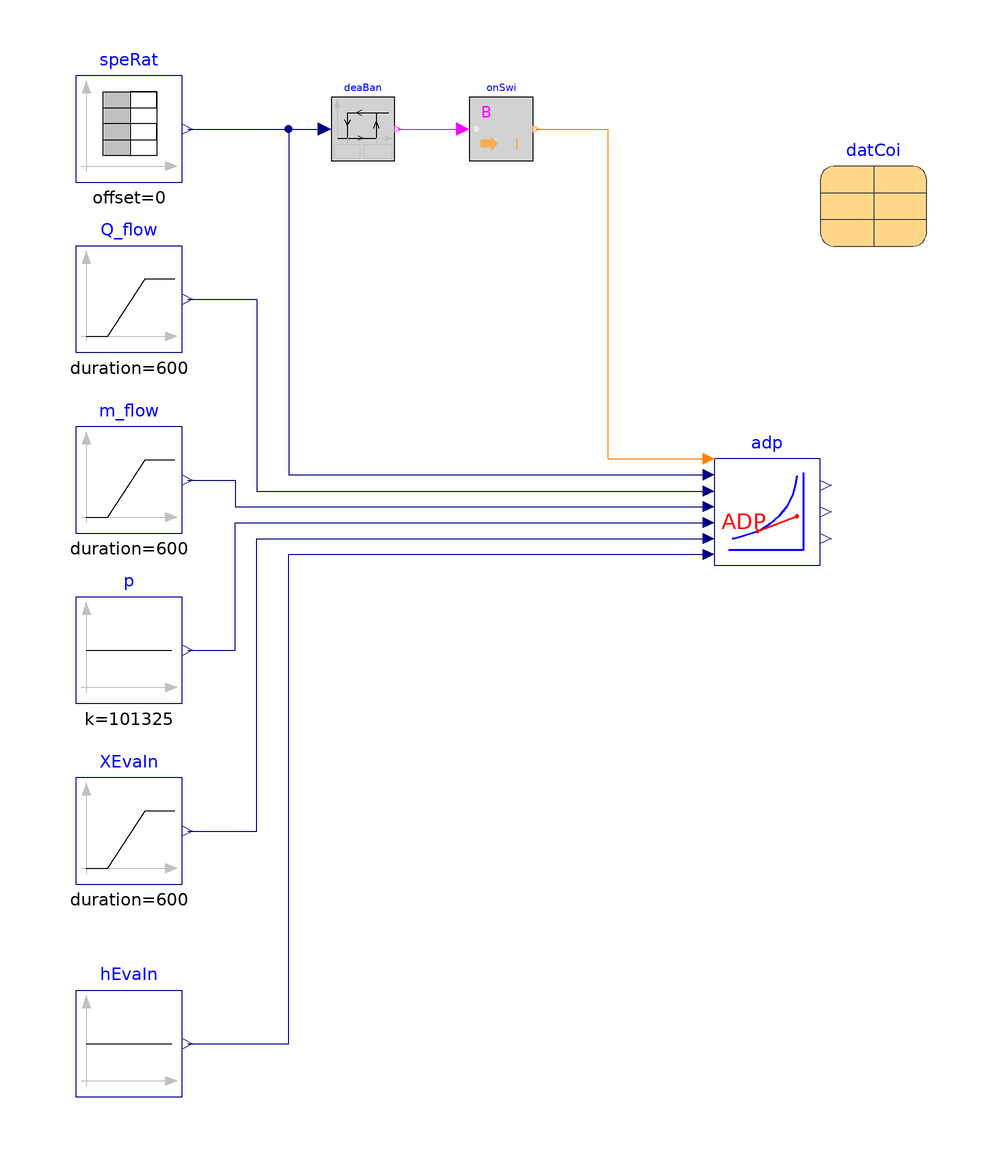

Above is the diagram view of the following Modelica model: its components placed by their Placement annotations and its connect equations drawn as lines.

model ApparatusDewPoint "Test model for ApparatusDewPoint"
  extends Modelica.Icons.Example;
  parameter Integer nSta=4 "Number of standard compressor speeds";
  package Medium =
      Buildings.Media.Air;
  parameter Real minSpeRat(min=0,max=1) = 0.2 "Minimum speed ratio";
  parameter Real speRatDeaBan= 0.05 "Deadband for minimum speed ratio";
  Modelica.Blocks.Sources.Constant p(
    k=101325) "Pressure"
    annotation (Placement(transformation(extent={{-80,-26},{-60,-6}})));
  DXSystems.Cooling.BaseClasses.ApparatusDewPoint adp(
    redeclare package Medium = Medium,
    datCoi=datCoi,
    variableSpeedCoil=true)
    "Calculates air properties at apparatus dew point condition"
    annotation (Placement(transformation(extent={{40,0},{60,20}})));
  Modelica.Blocks.Sources.Ramp m_flow(
    duration=600,
    height=1.35,
    startTime=600) "Mass flow rate of air"
    annotation (Placement(transformation(extent={{-80,6},{-60,26}})));
  Modelica.Blocks.Sources.Ramp XEvaIn(
    duration=600,
    height=0.004,
    startTime=1800,
    offset=0.011) "Inlet air mass fraction"
    annotation (Placement(transformation(extent={{-80,-60},{-60,-40}})));
  Modelica.Blocks.Sources.Ramp Q_flow(
    duration=600,
    startTime=600,
    height=-20000) "Cooling rate"
    annotation (Placement(transformation(extent={{-80,40},{-60,60}})));
  Modelica.Blocks.Sources.TimeTable speRat(
    offset=0,
    startTime=0,
    table=[0.0,0.00; 600,0.25; 1800,0.5; 2700,0.75]) "Speed ratio "
    annotation (Placement(transformation(extent={{-80,72},{-60,92}})));
  parameter DXSystems.Cooling.AirSource.Data.Generic.DXCoil datCoi(nSta=4, sta=
        {DXSystems.Cooling.AirSource.Data.Generic.BaseClasses.Stage(
        spe=900/60,
        nomVal=
          DXSystems.Cooling.AirSource.Data.Generic.BaseClasses.NominalValues(
          Q_flow_nominal=-12000,
          COP_nominal=3,
          SHR_nominal=0.8,
          m_flow_nominal=0.9),
        perCur=
          DXSystems.Cooling.BaseClasses.Examples.PerformanceCurves.Curve_I_AirCooled()),
        DXSystems.Cooling.AirSource.Data.Generic.BaseClasses.Stage(
        spe=1200/60,
        nomVal=
          DXSystems.Cooling.AirSource.Data.Generic.BaseClasses.NominalValues(
          Q_flow_nominal=-18000,
          COP_nominal=3,
          SHR_nominal=0.8,
          m_flow_nominal=1.2),
        perCur=
          DXSystems.Cooling.BaseClasses.Examples.PerformanceCurves.Curve_I_AirCooled()),
        DXSystems.Cooling.AirSource.Data.Generic.BaseClasses.Stage(
        spe=1800/60,
        nomVal=
          DXSystems.Cooling.AirSource.Data.Generic.BaseClasses.NominalValues(
          Q_flow_nominal=-21000,
          COP_nominal=3,
          SHR_nominal=0.8,
          m_flow_nominal=1.5),
        perCur=
          DXSystems.Cooling.BaseClasses.Examples.PerformanceCurves.Curve_II_AirCooled()),
        DXSystems.Cooling.AirSource.Data.Generic.BaseClasses.Stage(
        spe=2400/60,
        nomVal=
          DXSystems.Cooling.AirSource.Data.Generic.BaseClasses.NominalValues(
          Q_flow_nominal=-30000,
          COP_nominal=3,
          SHR_nominal=0.8,
          m_flow_nominal=1.8),
        perCur=
          DXSystems.Cooling.BaseClasses.Examples.PerformanceCurves.Curve_III_AirCooled())})
    "Coil data" annotation (Placement(transformation(extent={{60,60},{80,80}})));
protected
  Modelica.Blocks.Logical.Hysteresis deaBan(
     uLow=minSpeRat - speRatDeaBan/2,
     uHigh=minSpeRat + speRatDeaBan/2) "Speed ratio deadband"
    annotation (Placement(transformation(extent={{-32,76},{-20,88}})));
  Modelica.Blocks.Math.BooleanToInteger onSwi(
    final integerTrue=1,
    final integerFalse=0) "On/off switch"
    annotation (Placement(transformation(extent={{-6,76},{6,88}})));
public
  Modelica.Blocks.Sources.Constant hEvaIn(k=Medium.specificEnthalpy(
        Medium.setState_pTX(
        p=101325,
        T=30 + 273.15,
        X={0.015}))) "Air enthalpy at inlet"
    annotation (Placement(transformation(extent={{-80,-100},{-60,-80}})));
equation
  connect(Q_flow.y, adp.Q_flow) annotation (Line(
      points={{-59,50},{-46,50},{-46,13.9},{39,13.9}},
      color={0,0,127},
      smooth=Smooth.None));
  connect(p.y, adp.p) annotation (Line(
      points={{-59,-16},{-50,-16},{-50,8},{39,8}},
      color={0,0,127},
      smooth=Smooth.None));
  connect(m_flow.y, adp.m_flow) annotation (Line(
      points={{-59,16},{-50,16},{-50,11},{39,11}},
      color={0,0,127},
      smooth=Smooth.None));
  connect(XEvaIn.y, adp.XEvaIn) annotation (Line(
      points={{-59,-50},{-46,-50},{-46,5},{39,5}},
      color={0,0,127},
      smooth=Smooth.None));
  connect(speRat.y, adp.speRat)    annotation (Line(
      points={{-59,82},{-40,82},{-40,17},{39,17}},
      color={0,0,127},
      smooth=Smooth.None));
  connect(speRat.y, deaBan.u) annotation (Line(
      points={{-59,82},{-33.2,82}},
      color={0,0,127},
      smooth=Smooth.None));
  connect(deaBan.y, onSwi.u) annotation (Line(
      points={{-19.4,82},{-7.2,82}},
      color={255,0,255},
      smooth=Smooth.None));
  connect(onSwi.y, adp.stage) annotation (Line(
      points={{6.6,82},{20,82},{20,20},{39,20}},
      color={255,127,0},
      smooth=Smooth.None));
  connect(hEvaIn.y, adp.hEvaIn) annotation (Line(
      points={{-59,-90},{-40,-90},{-40,2},{39,2}},
      color={0,0,127},
      smooth=Smooth.None));
  annotation (
experiment(Tolerance=1e-6, StopTime=3600),
__Dymola_Commands(file="modelica://Buildings/Resources/Scripts/Dymola/Fluid/DXSystems/Cooling/BaseClasses/Examples/ApparatusDewPoint.mos"
        "Simulate and plot"),
          Documentation(info="<html>
<p>
This example illustrates calculation of air properties at apparatus dew point:
<a href=\"modelica://Buildings.Fluid.DXSystems.Cooling.BaseClasses.ApparatusDewPoint\">
Buildings.Fluid.DXSystems.Cooling.BaseClasses.ApparatusDewPoint</a>.
</p>
</html>",
revisions="<html>
<ul>
<li>
April 5, 2023, by Xing Lu and Karthik Devaprasad:<br/>
Updated data record class for <code>datCoi</code> from <code>DXCoil</code> to
<a href=\"modelica://Buildings.Fluid.DXSystems.Cooling.AirSource.Data.Generic.DXCoil\">
Buildings.Fluid.DXSystems.Cooling.AirSource.Data.Generic.DXCoil</a>.<br/>
</li>
<li>
April 10, 2012 by Kaustubh Phalak:<br/>
First implementation.
</li>
</ul>
</html>"));
end ApparatusDewPoint;